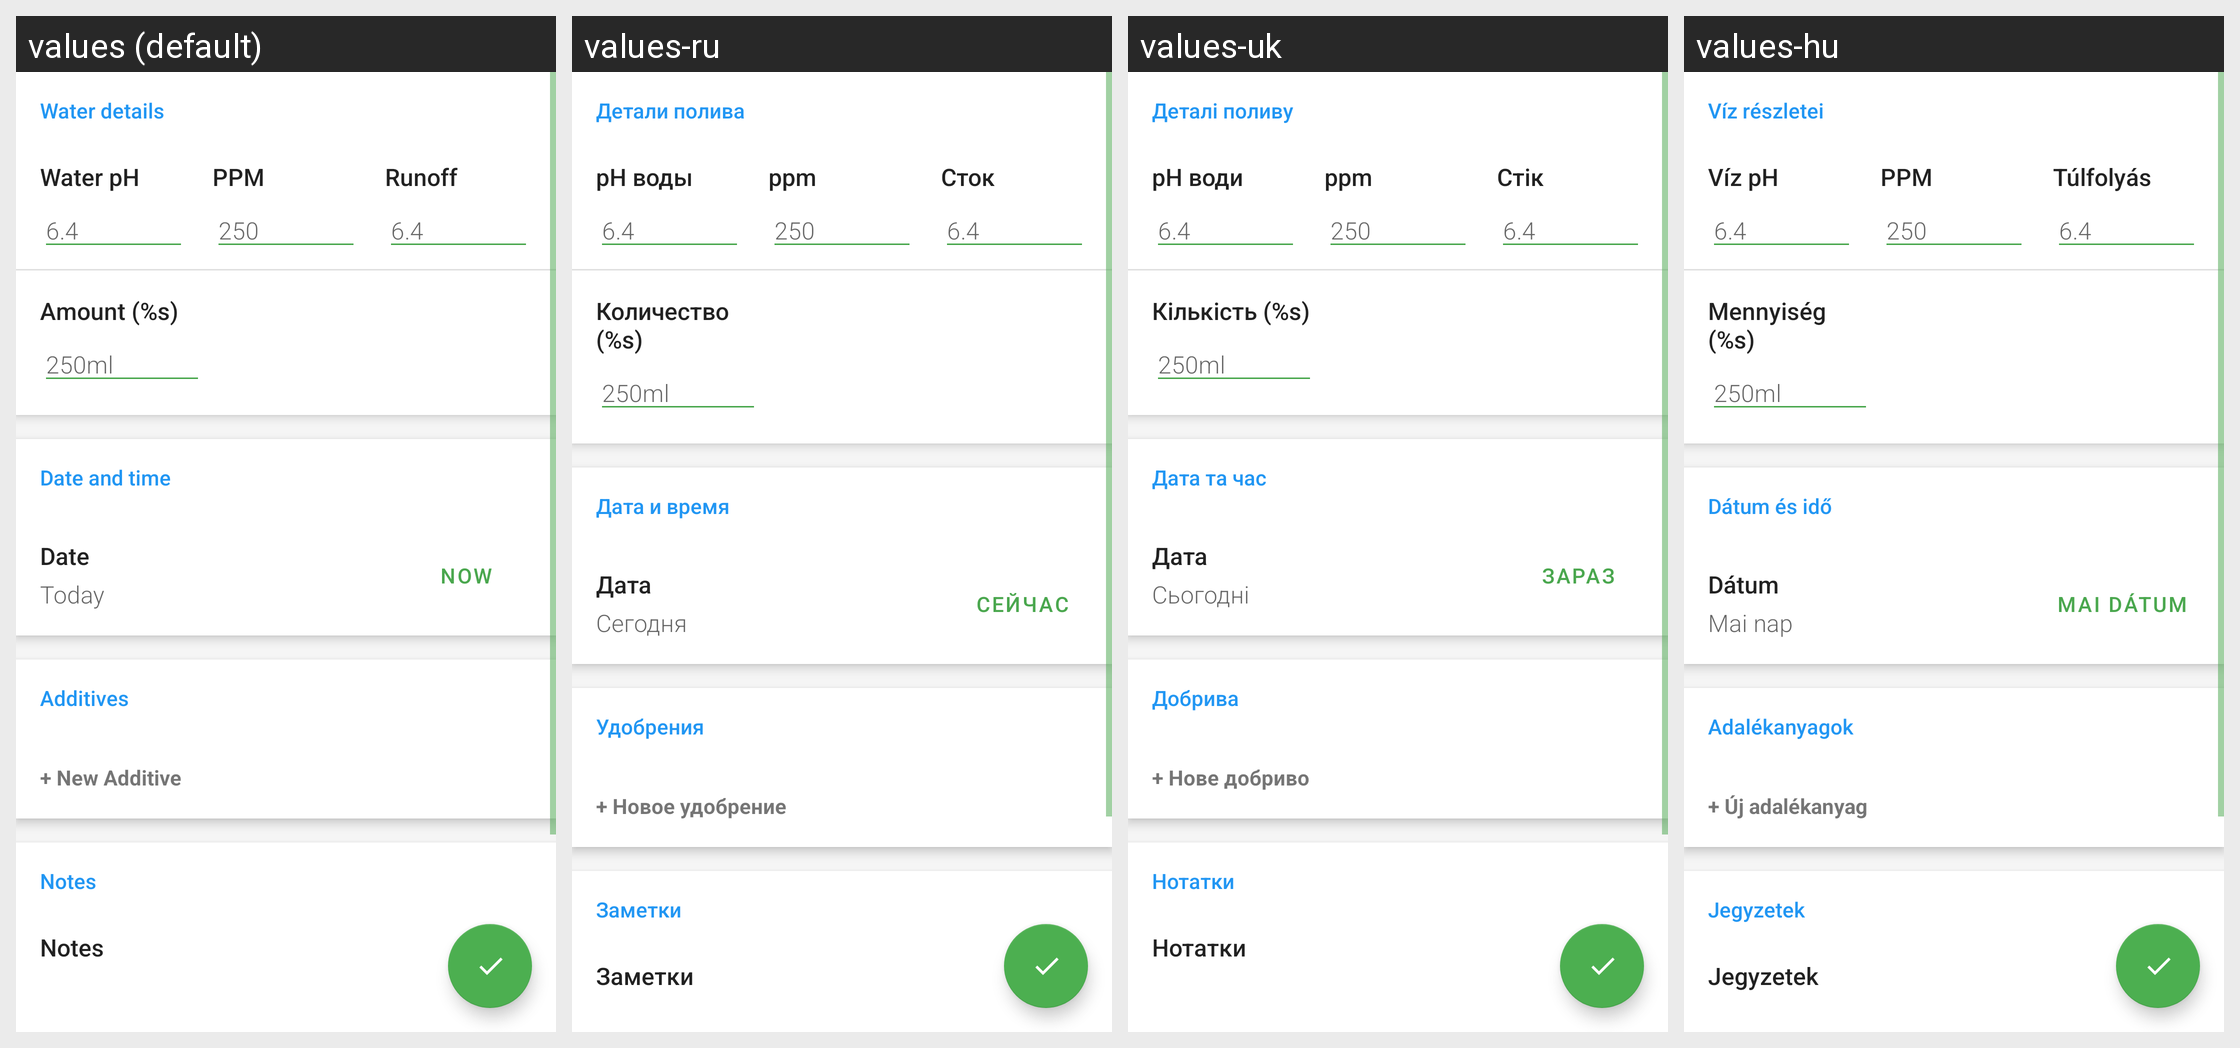

For this localized Android screen grid, give each drawn string resource with its value in every locale shown.
Android screen res/layout/add_watering_view.xml rendered under 4 locales, left to right: values (default), values-ru, values-uk, values-hu. Device: Nexus 5 (rendered at 1080×1920; each locale shown at half size, 540×960, under a caption strip naming it); theme AppTheme.
Other locales in the repository, not shown: values-cs-rCZ, values-de-rDE, values-en, values-es, values-fr, values-it-rIT, values-nb, values-nl-rNL, values-sl-rSI, values-zh-rTW.
Strings drawn on this screen, with the default value and each locale's value (text and hints the layout hard-codes, and strings that could not be matched under every locale, appear in the picture but are not listed):

water_details_title
  values: Water details
  values-ru: Детали полива
  values-uk: Деталі поливу
  values-hu: Víz részletei

water_ph_label
  values: Water pH
  values-ru: pH воды
  values-uk: pH води
  values-hu: Víz pH

ppm_label
  values: PPM
  values-ru: ppm
  values-uk: ppm
  values-hu: PPM

runoff_label
  values: Runoff
  values-ru: Сток
  values-uk: Стік
  values-hu: Túlfolyás

amount_label
  values: Amount (%s)
  values-ru: Количество (%s)
  values-uk: Кількість (%s)
  values-hu: Mennyiség (%s)

date_and_time_header
  values: Date and time
  values-ru: Дата и время
  values-uk: Дата та час
  values-hu: Dátum és idő

date_now
  values: Now
  values-ru: Сейчас
  values-uk: Зараз
  values-hu: Mai dátum

date_label
  values: Date
  values-ru: Дата
  values-uk: Дата
  values-hu: Dátum

today
  values: Today
  values-ru: Сегодня
  values-uk: Сьогодні
  values-hu: Mai nap

new_additive
  values: + New Additive
  values-ru: + Новое удобрение
  values-uk: + Нове добриво
  values-hu: + Új adalékanyag
